12-way image classification set "classification" from GitHub (AyushChandekar/DeepLearning_Assignments); label vocabulary: big bus, big truck, bus large, bus small, car, mid truck, small bus, small truck, truck large, truck medium, truck small, truck extra large.

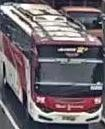
Label: bus large

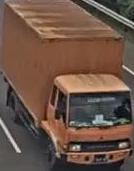
Label: truck medium

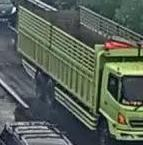
Label: big truck

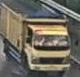
Label: truck small

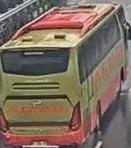
Label: big bus

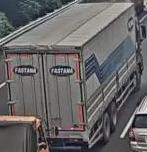
Label: truck large
